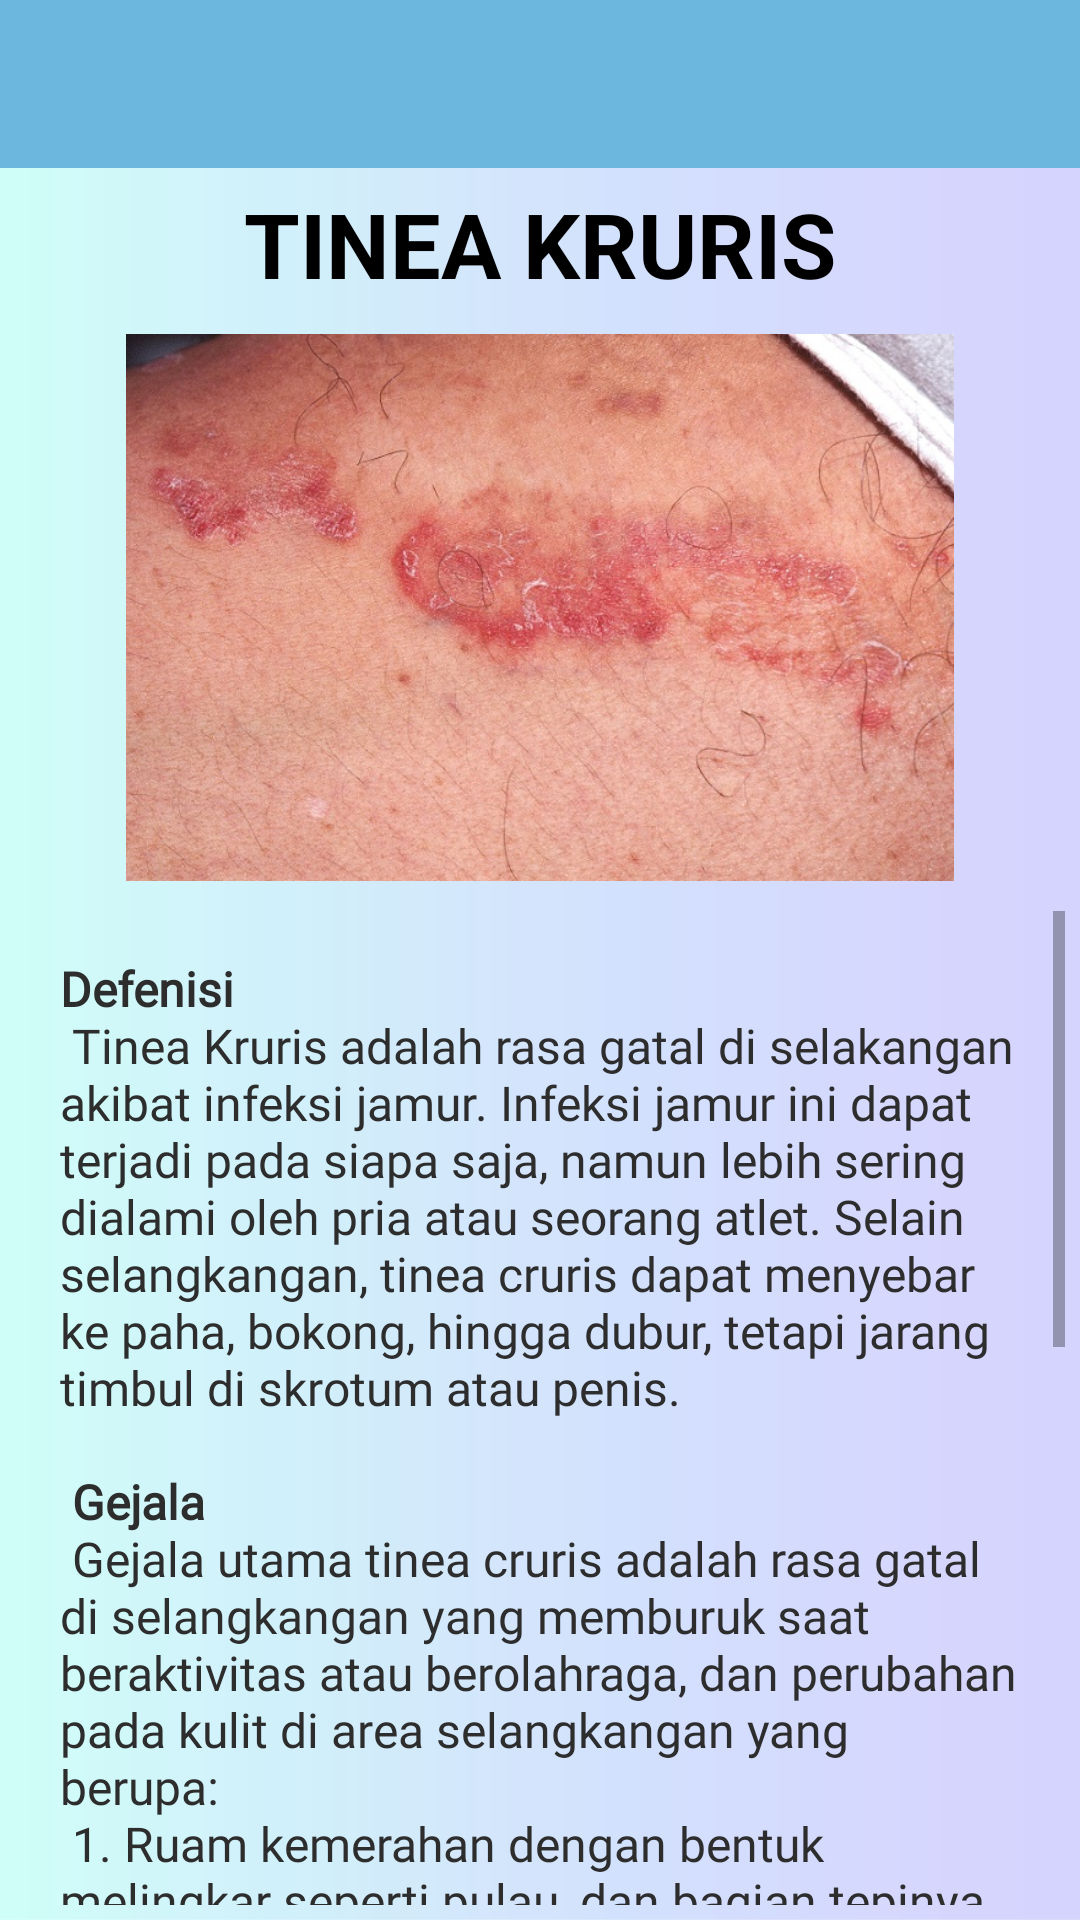

Produce the Android XML layout that renders to this screen, including the resource entries it uses.
<!-- AndroidManifest.xml: application theme AppTheme -->
<!-- res/layout/activity_kruris.xml -->
<?xml version="1.0" encoding="utf-8"?>
<LinearLayout xmlns:android="http://schemas.android.com/apk/res/android"
    xmlns:app="http://schemas.android.com/apk/res-auto"
    xmlns:tools="http://schemas.android.com/tools"
    android:layout_width="match_parent"
    android:layout_height="match_parent"
    android:orientation="vertical"
    android:background="@drawable/background_app"
    android:weightSum="10"
    tools:context=".KrurisActivity">

    <android.support.v7.widget.Toolbar
        android:layout_width="match_parent"
        android:layout_height="wrap_content"
        android:id="@+id/tool"
        android:background="@color/colorBantuan">

    </android.support.v7.widget.Toolbar>

    <TextView
        android:layout_width="match_parent"
        android:layout_height="wrap_content"
        android:padding="5dp"
        android:gravity="center"
        android:textAllCaps="true"
        android:textStyle="bold"
        android:textSize="30sp"
        android:textColor="#000"
        android:text="Tinea Kruris"/>

    <ImageView
        android:src="@drawable/p05"
        android:layout_width="match_parent"
        android:layout_height="match_parent"
        android:padding="5dp"
        android:layout_weight="6"/>

    <ScrollView
        android:layout_width="match_parent"
        android:layout_height="match_parent"
        android:layout_weight="4"
        android:padding="5dp">

        <LinearLayout
            android:layout_width="match_parent"
            android:layout_height="wrap_content"
            android:padding="15dp"
            android:orientation="vertical">

            <TextView
                android:layout_width="match_parent"
                android:layout_height="wrap_content"
                android:textColor="#2d2d2d"
                android:textSize="16sp"
                android:fontFamily="@font/montserrat_regular"
                android:text="@string/kruris"/>

        </LinearLayout>

    </ScrollView>

</LinearLayout>
<!-- resources referenced by this layout -->
<resources>
  <color name="colorBantuan">#ff6bb7de</color>
  <!-- drawable background_app: jpg bitmap (drawable, 72859 bytes) -->
  <!-- drawable p05: jpg bitmap (drawable, 150274 bytes) -->
  <string name="kruris">
          <b>Defenisi</b>\n
          <br>Tinea Kruris adalah rasa gatal di selakangan akibat infeksi jamur.
              Infeksi jamur ini dapat terjadi pada siapa saja, namun lebih sering dialami oleh pria
              atau seorang atlet. Selain selangkangan, tinea cruris dapat menyebar ke paha, bokong,
              hingga dubur, tetapi jarang timbul di skrotum atau penis.</br>\n\n
  
          <b>Gejala</b>\n
          <br>Gejala utama tinea cruris adalah rasa gatal di selangkangan yang memburuk saat
              beraktivitas atau berolahraga, dan perubahan pada kulit di area selangkangan yang berupa: </br>\n
  
          <br>1. Ruam kemerahan dengan bentuk melingkar seperti pulau, dan bagian tepinya tampak lebih merah</br>\n
          <br>2. Kulit pecah-pecah dan terkelupas.</br>\n
          <br>3. Warna kulit menjadi lebih terang atau lebih gelap.</br>\n
          <br>4. Selain gatal, kulit di daerah selangkangan juga terasa perih seperti terbakar. </br>\n\n
  
          <b>Penyebab</b>\n
          1. Kulit selangkangan sering tergesek dengan pakaian\n
          2. Keringat yang berlebihan di kulit selangkangan menyebabkan lembab\n
          3. Kutu air yang terdapat di selangkangan\n
          4. Terdapat kontak langsung dengan pakaian penderita\n\n
  
          <b>Penanganan</b>\n
          1. Membersihkan kulit selangkangan dengan sabun dan air hangat kemudian
          mengeringkannya\n
          2. Pemberian krim anti jamur seperti clotimazole atau miconazole
      </string>
  <style name="AppTheme" parent="Theme.AppCompat.Light.NoActionBar">
          
          <item name="colorPrimary">@color/colorPrimary</item>
          <item name="colorPrimaryDark">@color/colorPrimary</item>
          <item name="colorAccent">@color/colorAccent</item>
      </style>
  <color name="colorPrimary">#3896df</color>
  <color name="colorAccent">#2962ff</color>
</resources>
